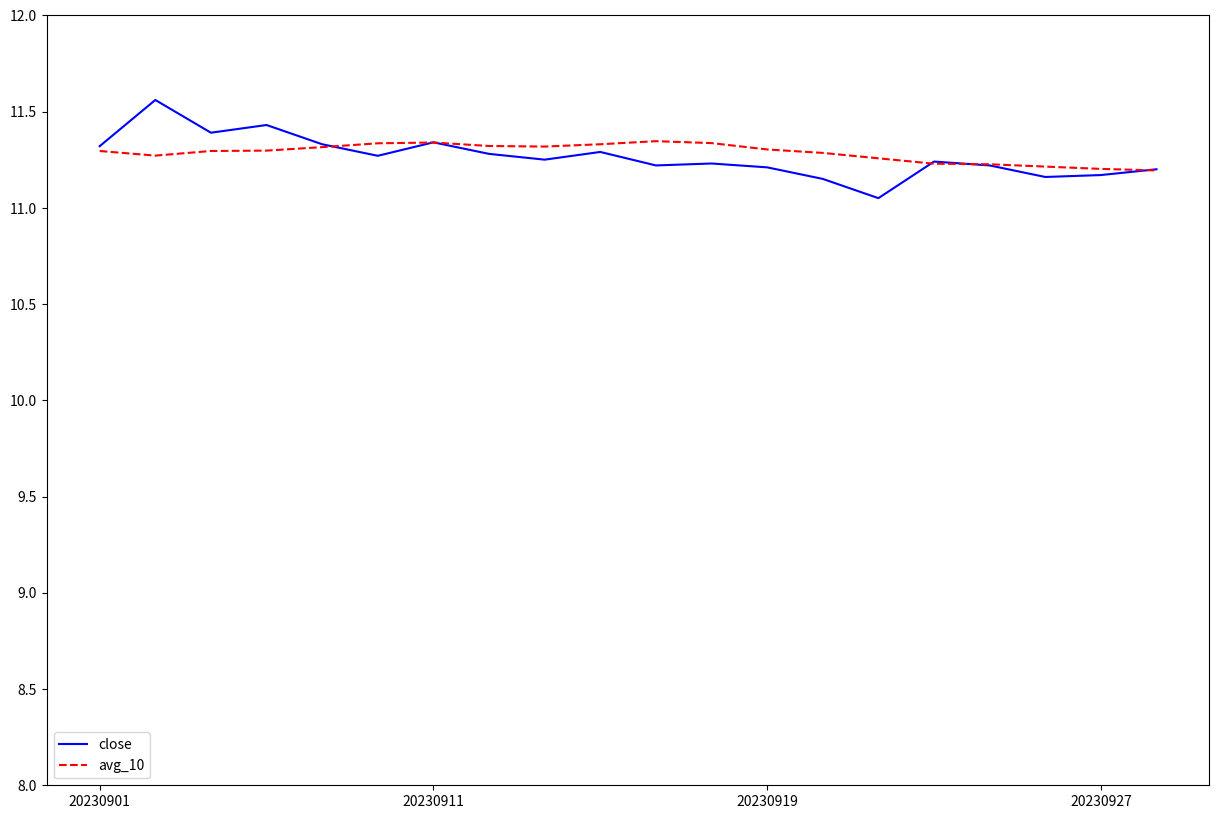

This chart was generated by the following Python code:
import numpy as np
import pandas as pd
import matplotlib.pyplot as plt

df = pd.DataFrame({
    'trade_date': ['20230901', '20230904', '20230905', '20230906', '20230907', '20230908', '20230911', '20230912', '20230913'
                  , '20230914', '20230915', '20230918', '20230919', '20230920', '20230921', '20230922', '20230925', '20230926'
                  , '20230927', '20230928'],
    'close': [11.32, 11.56, 11.39, 11.43, 11.33, 11.27, 11.34, 11.28, 11.25, 11.29, 11.22, 11.23, 11.21, 11.15, 11.05
              , 11.24, 11.22, 11.16, 11.17, 11.20],
    'avg_10': [11.295, 11.271, 11.295, 11.297, 11.315, 11.335, 11.339, 11.321, 11.318, 11.330, 11.346, 11.336, 11.303
               , 11.285, 11.257, 11.229, 11.226, 11.214, 11.202, 11.194]},
    index=np.flip(np.arange(0, 20, 1), 0)

)

print(df)

fig = plt.figure(1, (15, 10))
ax = fig.add_subplot(111)

ax.plot(df['trade_date'], df['close'], 'b-', label='close')
ax.plot(df['trade_date'], df['avg_10'], 'r--', label='avg_10')

ax.set_ylim([8, 12])
ax.set_xticks(['20230901', '20230911', '20230919', '20230927'])
ax.legend(loc=3)
fig.show()
